Labelled photos from "CNN-3-fruit-recognition--TensorFlow", an image-classification folder in Standthereandheremecry/CNN-3-fruit-recognition--TensorFlow. The possible labels are: apple, mango, orange.

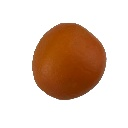
Label: orange

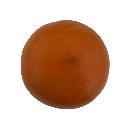
Label: orange

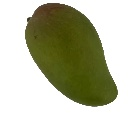
Label: mango

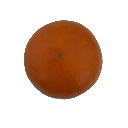
Label: orange

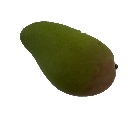
Label: mango

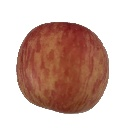
Label: apple
